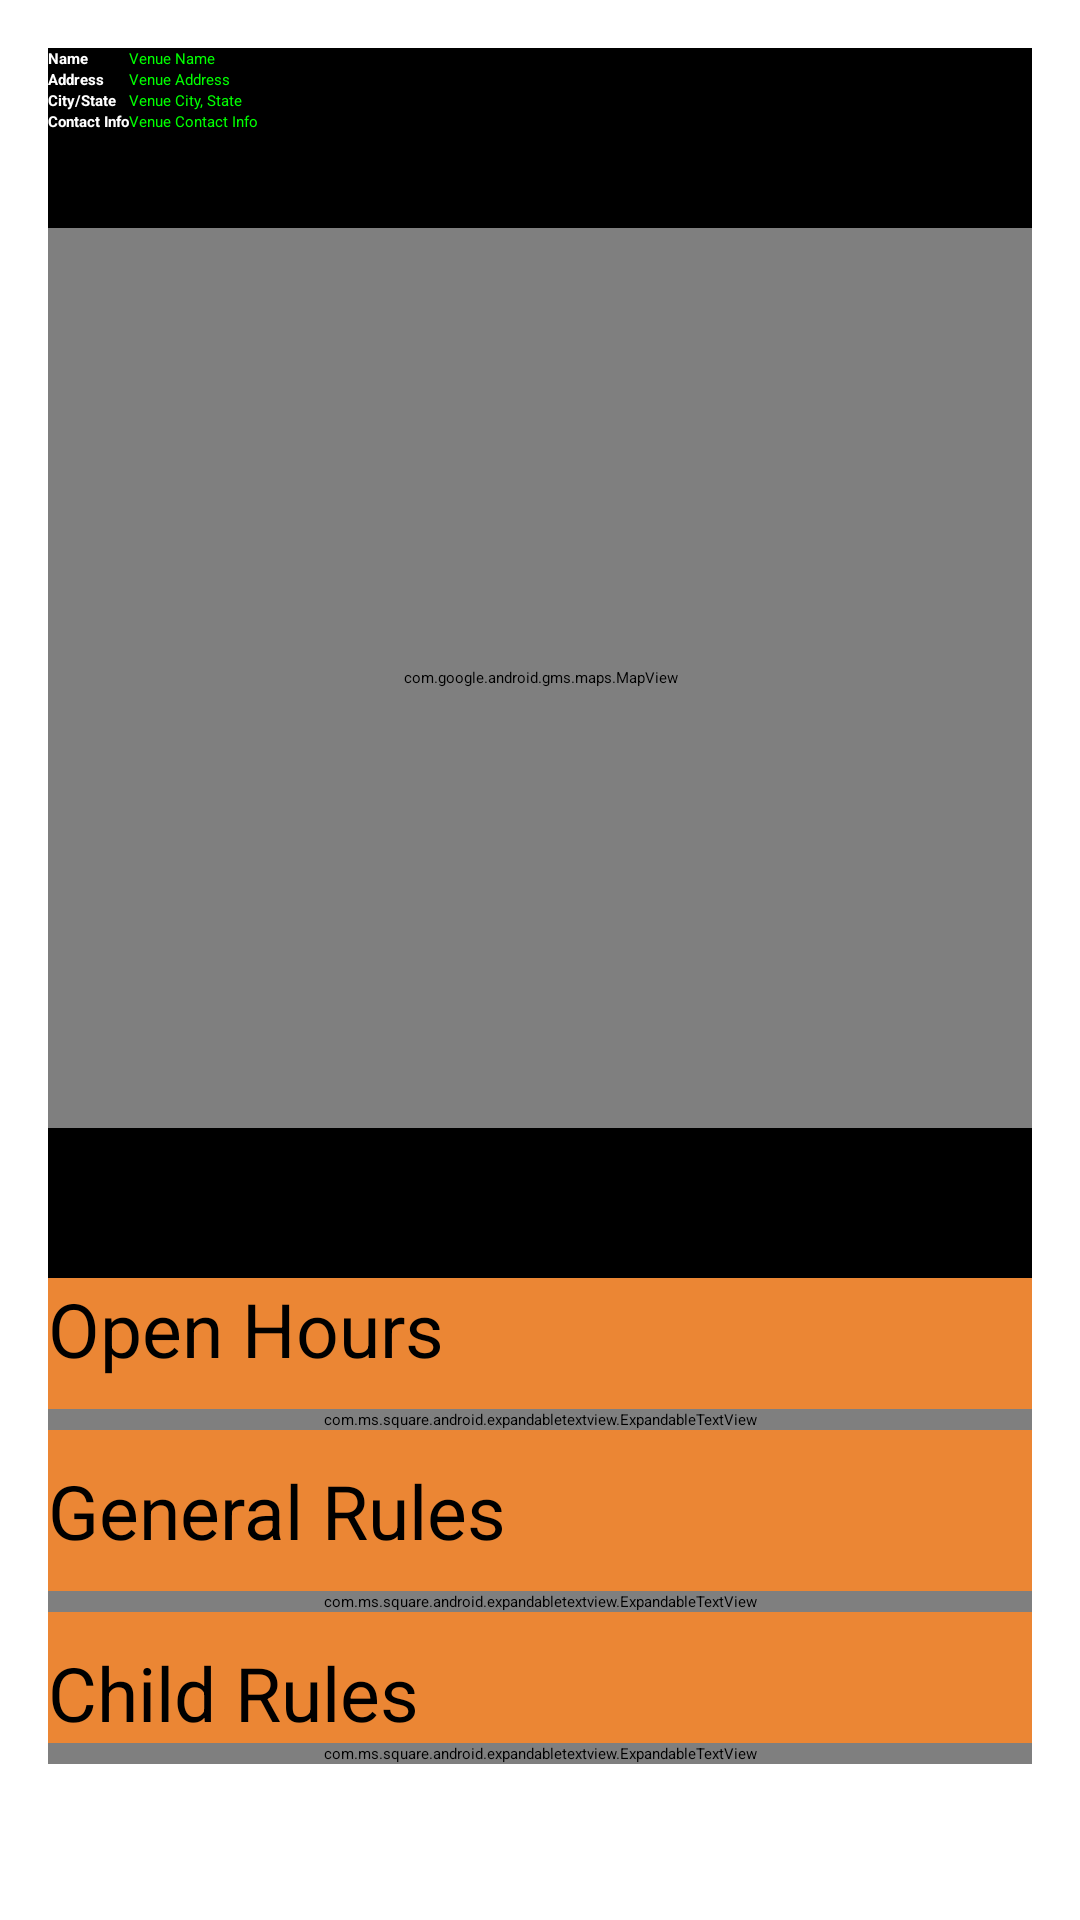

Android layout source for this screen:
<!-- AndroidManifest.xml: application theme Theme.MyApplication -->
<!-- res/layout/fragment_venue_card.xml -->
<?xml version="1.0" encoding="utf-8"?>
<ScrollView xmlns:android="http://schemas.android.com/apk/res/android"
    xmlns:tools="http://schemas.android.com/tools"
    xmlns:expandableTextView="http://schemas.android.com/apk/res-auto"
    android:layout_width="match_parent"
    android:layout_height="match_parent"
    android:padding="16dp"
    tools:context=".fragments.venue_card">

    <LinearLayout
        android:layout_width="match_parent"
        android:layout_height="wrap_content"
        android:orientation="vertical"
        android:background="#000000">

        <LinearLayout
            android:layout_width="match_parent"
            android:layout_height="wrap_content"
            android:orientation="vertical">

            <GridLayout
                android:layout_width="match_parent"
                android:layout_height="wrap_content"
                android:id="@+id/grid_venue"
                android:paddingBottom="16dp"
                android:columnCount="2"
                android:rowCount="4"
                android:orientation="horizontal">

                <TextView
                    android:id="@+id/venue_name_label"
                    android:layout_width="wrap_content"
                    android:layout_height="wrap_content"
                    android:layout_row="0"
                    android:layout_column="0"
                    android:text="Name"
                    android:textStyle="bold"
                    android:textColor="#ffffff"/>

                <TextView
                    android:id="@+id/venue_name"
                    android:layout_width="wrap_content"
                    android:layout_height="wrap_content"
                    android:layout_row="0"
                    android:layout_column="1"
                    android:ellipsize="end"
                    android:maxLines="1"
                    android:text="Venue Name"
                    android:textColor="@color/green"/>

                <TextView
                    android:id="@+id/venue_address_label"
                    android:layout_width="wrap_content"
                    android:layout_height="wrap_content"
                    android:layout_row="1"
                    android:layout_column="0"
                    android:text="Address"
                    android:textStyle="bold"
                    android:textColor="#ffffff"/>

                <TextView
                    android:id="@+id/venue_address"
                    android:layout_width="wrap_content"
                    android:layout_height="wrap_content"
                    android:layout_row="1"
                    android:layout_column="1"
                    android:ellipsize="end"
                    android:maxLines="1"
                    android:text="Venue Address"
                    android:textColor="@color/green"/>

                <TextView
                    android:id="@+id/venue_city_state_label"
                    android:layout_width="wrap_content"
                    android:layout_height="wrap_content"
                    android:layout_row="2"
                    android:layout_column="0"
                    android:text="City/State"
                    android:textStyle="bold"
                    android:textColor="#ffffff"/>

                <TextView
                    android:id="@+id/venue_city_state"
                    android:layout_width="wrap_content"
                    android:layout_height="wrap_content"
                    android:layout_row="2"
                    android:layout_column="1"
                    android:ellipsize="end"
                    android:maxLines="1"
                    android:text="Venue City, State"
                    android:textColor="@color/green"/>

                <TextView
                    android:id="@+id/venue_contact_info_label"
                    android:layout_width="wrap_content"
                    android:layout_height="wrap_content"
                    android:layout_row="3"
                    android:layout_column="0"
                    android:text="Contact Info"
                    android:textStyle="bold"
                    android:textColor="#ffffff"/>

                <TextView
                    android:id="@+id/venue_contact_info"
                    android:layout_width="wrap_content"
                    android:layout_height="wrap_content"
                    android:layout_row="3"
                    android:layout_column="1"
                    android:ellipsize="end"
                    android:maxLines="1"
                    android:text="Venue Contact Info"
                    android:textColor="@color/green"/>

            </GridLayout>

            <com.google.android.gms.maps.MapView
                android:id="@+id/map_view"
                android:layout_width="match_parent"
                android:layout_height="300dp"
                android:layout_marginTop="16dp" />


    </LinearLayout>




        <LinearLayout
            android:layout_width="match_parent"
            android:layout_height="wrap_content"
            android:orientation="vertical"
            android:layout_marginTop="50dp"
            android:background="#eb8634">

            <TextView
                android:id="@+id/open_hours_label"
                android:layout_width="wrap_content"
                android:layout_height="wrap_content"
                android:text="Open Hours"
                android:layout_marginBottom="10dp"
                android:textSize="25dp"/>
            
            <com.ms.square.android.expandabletextview.ExpandableTextView
                android:id="@+id/open_hours_expandable_text_view"
                android:layout_width="match_parent"
                android:layout_height="wrap_content"
                expandableTextView:animDuration="100"
                expandableTextView:maxCollapsedLines="3">

                <TextView
                    android:id="@id/expandable_text"
                    android:layout_width="match_parent"
                    android:layout_height="wrap_content"
                    android:layout_marginLeft="10dp"
                    android:layout_marginRight="10dp"
                    android:textColor="#666666"
                    android:textSize="16sp" />

                <ImageButton
                    android:id="@id/expand_collapse"
                    android:layout_width="wrap_content"
                    android:layout_height="wrap_content"
                    android:layout_gravity="right|bottom"
                    android:background="@android:color/transparent" />

            </com.ms.square.android.expandabletextview.ExpandableTextView>


            <TextView
                android:id="@+id/general_rule_label"
                android:layout_width="wrap_content"
                android:layout_height="wrap_content"
                android:text="General Rules"
                android:layout_marginTop="10dp"
                android:layout_marginBottom="10dp"
                android:textSize="25dp"/>
            
            <com.ms.square.android.expandabletextview.ExpandableTextView
                android:id="@+id/general_rule_expandable_text_view"
                android:layout_width="match_parent"
                android:layout_height="wrap_content"
                expandableTextView:animDuration="100"
                expandableTextView:maxCollapsedLines="3">

                <TextView
                    android:id="@id/expandable_text"
                    android:layout_width="match_parent"
                    android:layout_height="wrap_content"
                    android:layout_marginLeft="10dp"
                    android:layout_marginRight="10dp"
                    android:textColor="#666666"
                    android:textSize="16sp" />

                <ImageButton
                    android:id="@id/expand_collapse"
                    android:layout_width="wrap_content"
                    android:layout_height="wrap_content"
                    android:layout_gravity="right|bottom"
                    android:background="@android:color/transparent" />

            </com.ms.square.android.expandabletextview.ExpandableTextView>


            <TextView
                android:id="@+id/child_rule_label"
                android:layout_width="wrap_content"
                android:layout_height="wrap_content"
                android:text="Child Rules"
                android:layout_marginTop="10dp"
                android:textSize="25dp"/>
            
            <com.ms.square.android.expandabletextview.ExpandableTextView
                android:id="@+id/child_rule_expandable_text_view"
                android:layout_width="match_parent"
                android:layout_height="wrap_content"
                expandableTextView:animDuration="100"
                expandableTextView:maxCollapsedLines="3">

                <TextView
                    android:id="@id/expandable_text"
                    android:layout_width="match_parent"
                    android:layout_height="wrap_content"
                    android:layout_marginLeft="10dp"
                    android:layout_marginRight="10dp"
                    android:textColor="#666666"
                    android:textSize="16sp" />

                <ImageButton
                    android:id="@id/expand_collapse"
                    android:layout_width="wrap_content"
                    android:layout_height="wrap_content"
                    android:layout_gravity="right|bottom"
                    android:background="@android:color/transparent" />

            </com.ms.square.android.expandabletextview.ExpandableTextView>


        </LinearLayout>

    </LinearLayout>




</ScrollView>
<!-- resources referenced by this layout -->
<resources>
  <color name="green">#00FF00</color>
</resources>
